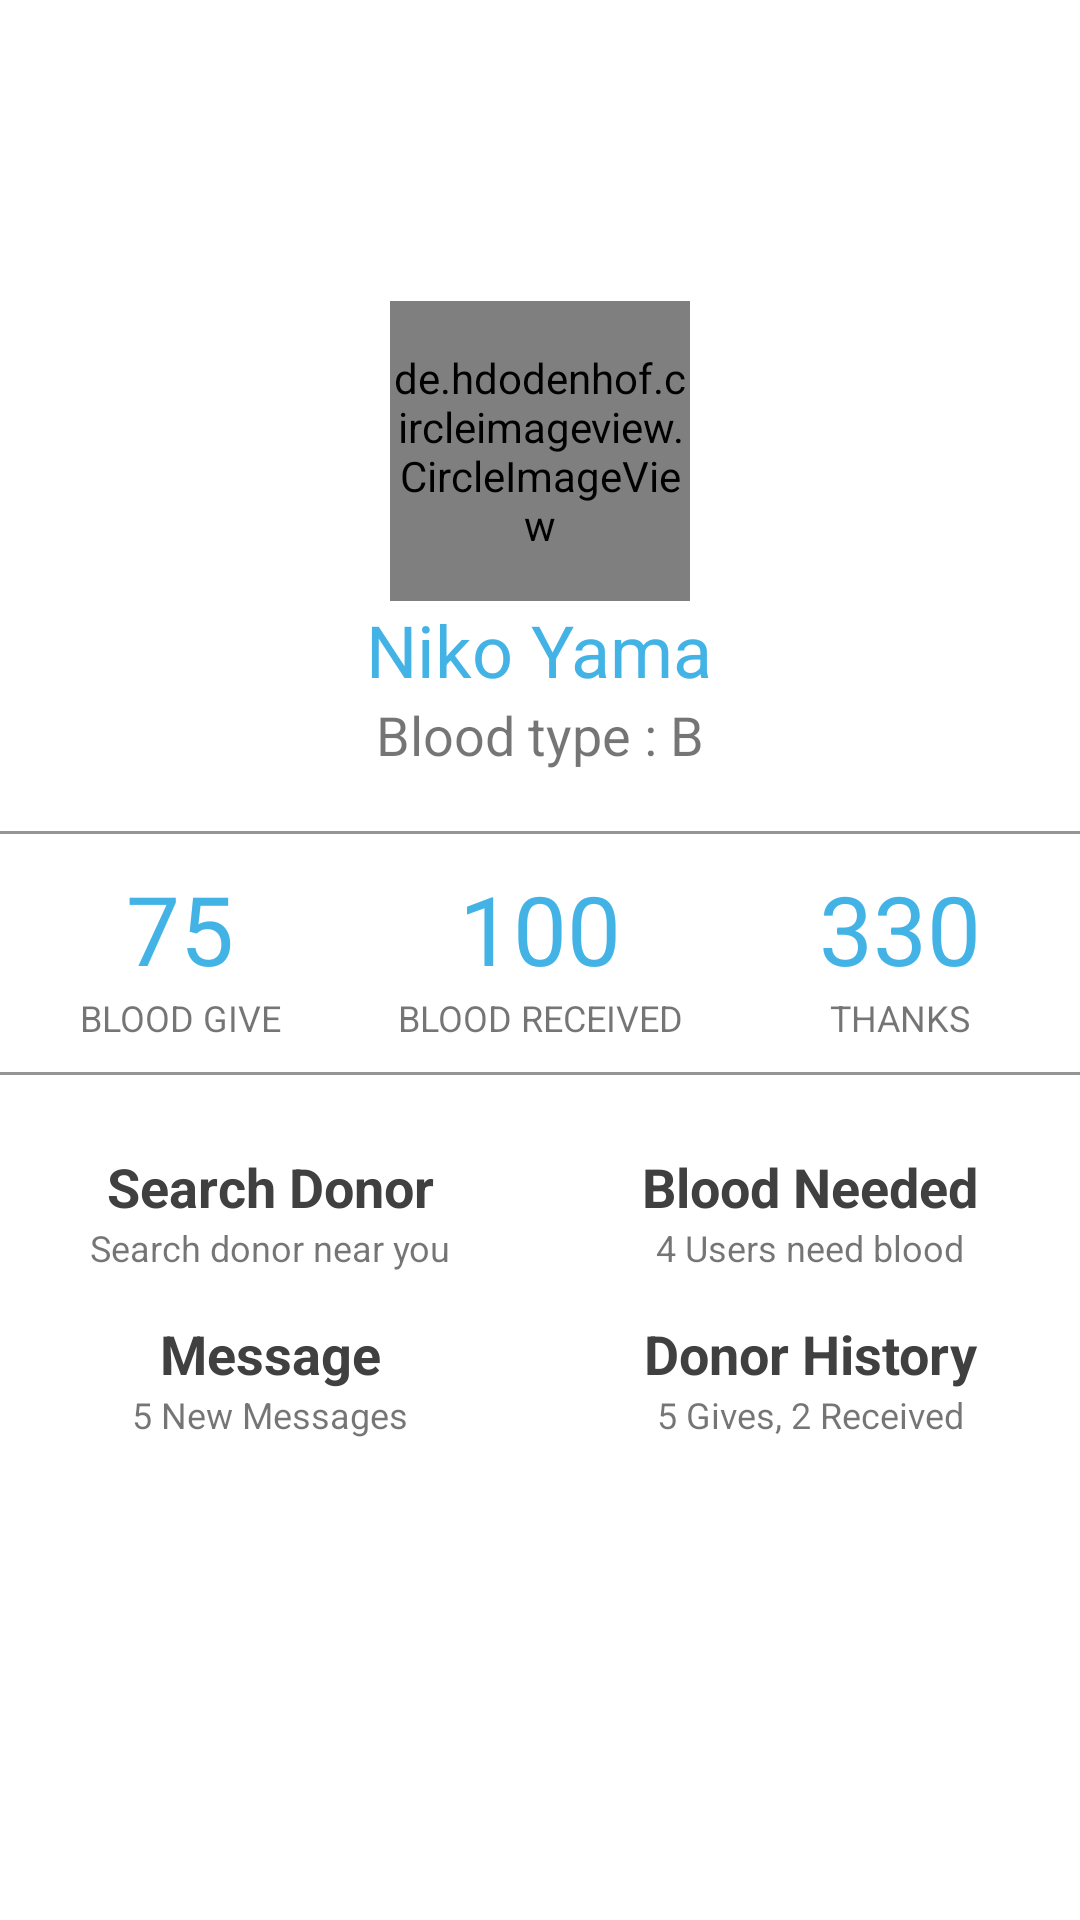

This screen was rendered from an Android layout file. Write that file and the resources it references.
<!-- AndroidManifest.xml: application theme Theme.Design.Light.NoActionBar -->
<!-- res/layout/activity_main.xml -->
<?xml version="1.0" encoding="utf-8"?>
<androidx.constraintlayout.widget.ConstraintLayout xmlns:android="http://schemas.android.com/apk/res/android"
    xmlns:app="http://schemas.android.com/apk/res-auto"
    xmlns:tools="http://schemas.android.com/tools"
    android:layout_width="match_parent"
    android:layout_height="match_parent"
    android:background="@color/background"
    tools:context=".MainActivity">

    <ScrollView
        android:layout_width="match_parent"
        android:layout_height="match_parent"
        app:layout_constraintEnd_toEndOf="parent"
        app:layout_constraintStart_toStartOf="parent"
        app:layout_constraintTop_toTopOf="parent">

        <LinearLayout
            android:layout_width="match_parent"
            android:layout_height="wrap_content"
            android:orientation="vertical">

            <View
                android:id="@+id/view"
                android:layout_width="match_parent"
                android:layout_height="@dimen/height_150"
                android:background="@drawable/ic_header_profile" />

            <de.hdodenhof.circleimageview.CircleImageView
                android:layout_width="100dp"
                android:layout_height="100dp"
                android:layout_gravity="center"
                android:layout_marginTop="-50dp"
                android:src="@drawable/poto"
                app:civ_border_color="@color/white"
                app:civ_border_width="5dp" />

            <TextView
                android:layout_width="wrap_content"
                android:layout_height="wrap_content"
                android:layout_gravity="center"
                android:text="@string/nama"
                android:textColor="@color/lightBlue"
                android:textSize="@dimen/text_24" />

            <TextView
                android:layout_width="wrap_content"
                android:layout_height="wrap_content"
                android:layout_gravity="center"
                android:text="@string/blood"
                android:textSize="@dimen/text_18" />

            <View
                android:layout_width="match_parent"
                android:layout_height="1dp"
                android:layout_marginTop="@dimen/margin_20"
                android:layout_marginBottom="@dimen/margin_10"
                android:background="@color/separator" />

            <LinearLayout
                android:layout_width="match_parent"
                android:layout_height="wrap_content"
                android:orientation="horizontal">

                <LinearLayout
                    android:layout_width="match_parent"
                    android:layout_height="wrap_content"
                    android:layout_weight="1"
                    android:orientation="vertical">

                    <TextView
                        android:layout_width="match_parent"
                        android:layout_height="wrap_content"
                        android:gravity="center"
                        android:text="75"
                        android:textColor="@color/lightBlue"
                        android:textSize="@dimen/text_32" />

                    <TextView
                        android:layout_width="match_parent"
                        android:layout_height="wrap_content"
                        android:gravity="center"
                        android:text="@string/blood_give"
                        android:textSize="@dimen/text_12" />
                </LinearLayout>

                <LinearLayout
                    android:layout_width="match_parent"
                    android:layout_height="wrap_content"
                    android:layout_weight="1"
                    android:orientation="vertical">

                    <TextView
                        android:layout_width="match_parent"
                        android:layout_height="wrap_content"
                        android:gravity="center"
                        android:text="100"
                        android:textColor="@color/lightBlue"
                        android:textSize="@dimen/text_32" />

                    <TextView
                        android:layout_width="match_parent"
                        android:layout_height="wrap_content"
                        android:gravity="center"
                        android:text="@string/blood_received"
                        android:textSize="@dimen/text_12" />
                </LinearLayout>

                <LinearLayout
                    android:layout_width="match_parent"
                    android:layout_height="wrap_content"
                    android:layout_weight="1"
                    android:orientation="vertical">

                    <TextView
                        android:layout_width="match_parent"
                        android:layout_height="wrap_content"
                        android:gravity="center"
                        android:text="330"
                        android:textColor="@color/lightBlue"
                        android:textSize="@dimen/text_32" />

                    <TextView
                        android:layout_width="match_parent"
                        android:layout_height="wrap_content"
                        android:gravity="center"
                        android:text="@string/thanks"
                        android:textSize="@dimen/text_12" />

                </LinearLayout>
            </LinearLayout>

            <View
                android:layout_width="match_parent"
                android:layout_height="1dp"
                android:layout_marginTop="@dimen/margin_10"
                android:layout_marginBottom="@dimen/margin_10"
                android:background="@color/separator" />


            <LinearLayout
                android:layout_width="match_parent"
                android:layout_height="wrap_content"
                android:orientation="horizontal"
                android:paddingTop="@dimen/padding_10">

                <LinearLayout
                    android:layout_width="match_parent"
                    android:layout_height="wrap_content"
                    android:layout_weight="1"
                    android:orientation="vertical">

                    <ImageView
                        android:layout_width="wrap_content"
                        android:layout_height="wrap_content"
                        android:layout_gravity="center"
                        android:background="@drawable/ic_search_donor" />

                    <TextView
                        android:layout_width="match_parent"
                        android:layout_height="wrap_content"
                        android:gravity="center"
                        android:paddingTop="@dimen/padding_5"
                        android:text="@string/search_donor"
                        android:textColor="@color/fontTitle"
                        android:textSize="@dimen/text_18"
                        android:textStyle="bold" />

                    <TextView
                        android:layout_width="match_parent"
                        android:layout_height="wrap_content"
                        android:gravity="center"
                        android:text="@string/search_donor_near_you"
                        android:textSize="@dimen/text_12" />

                </LinearLayout>

                <LinearLayout
                    android:layout_width="match_parent"
                    android:layout_height="wrap_content"
                    android:layout_weight="1"
                    android:orientation="vertical">

                    <ImageView
                        android:layout_width="wrap_content"
                        android:layout_height="wrap_content"
                        android:layout_gravity="center"
                        android:background="@drawable/ic_blood_needed" />

                    <TextView
                        android:layout_width="match_parent"
                        android:layout_height="wrap_content"
                        android:gravity="center"
                        android:paddingTop="@dimen/padding_5"
                        android:text="@string/blood_needed"
                        android:textColor="@color/fontTitle"
                        android:textSize="@dimen/text_18"
                        android:textStyle="bold" />

                    <TextView
                        android:layout_width="match_parent"
                        android:layout_height="wrap_content"
                        android:gravity="center"
                        android:text="@string/_4_users_need_blood"
                        android:textSize="@dimen/text_12" />

                </LinearLayout>

            </LinearLayout>

            <LinearLayout
                android:layout_width="match_parent"
                android:layout_height="wrap_content"
                android:orientation="horizontal"
                android:paddingTop="@dimen/padding_10">

                <LinearLayout
                    android:layout_width="match_parent"
                    android:layout_height="wrap_content"
                    android:layout_weight="1"
                    android:orientation="vertical">

                    <ImageView
                        android:layout_width="wrap_content"
                        android:layout_height="wrap_content"
                        android:layout_gravity="center"
                        android:background="@drawable/ic_message" />

                    <TextView
                        android:layout_width="match_parent"
                        android:layout_height="wrap_content"
                        android:gravity="center"
                        android:paddingTop="@dimen/padding_5"
                        android:text="@string/message"
                        android:textColor="@color/fontTitle"
                        android:textSize="@dimen/text_18"
                        android:textStyle="bold" />

                    <TextView
                        android:layout_width="match_parent"
                        android:layout_height="wrap_content"
                        android:gravity="center"
                        android:text="@string/_5_new_messages"
                        android:textSize="@dimen/text_12" />

                </LinearLayout>

                <LinearLayout
                    android:layout_width="match_parent"
                    android:layout_height="wrap_content"
                    android:layout_weight="1"
                    android:orientation="vertical">

                    <ImageView
                        android:layout_width="wrap_content"
                        android:layout_height="wrap_content"
                        android:layout_gravity="center"
                        android:background="@drawable/ic_donor_history" />

                    <TextView
                        android:layout_width="match_parent"
                        android:layout_height="wrap_content"
                        android:gravity="center"
                        android:paddingTop="@dimen/padding_5"
                        android:text="@string/donor_history"
                        android:textColor="@color/fontTitle"
                        android:textSize="@dimen/text_18"
                        android:textStyle="bold" />

                    <TextView
                        android:layout_width="match_parent"
                        android:layout_height="wrap_content"
                        android:gravity="center"
                        android:text="@string/_5_gives_2_received"
                        android:textSize="@dimen/text_12" />

                </LinearLayout>

            </LinearLayout>
        </LinearLayout>

    </ScrollView>
</androidx.constraintlayout.widget.ConstraintLayout>
<!-- resources referenced by this layout -->
<resources>
  <color name="background">#ffffff</color>
  <color name="fontTitle">#404041</color>
  <color name="lightBlue">#43b3e6</color>
  <color name="separator">#939597</color>
  <color name="white">#FFFFFFFF</color>
  <dimen name="height_150">150dp</dimen>
  <dimen name="margin_10">10dp</dimen>
  <dimen name="margin_20">20dp</dimen>
  <dimen name="padding_10">10dp</dimen>
  <dimen name="padding_5">5dp</dimen>
  <dimen name="text_12">12sp</dimen>
  <dimen name="text_18">18sp</dimen>
  <dimen name="text_24">24sp</dimen>
  <dimen name="text_32">32sp</dimen>
  <string name="_4_users_need_blood">4 Users need blood</string>
  <string name="_5_gives_2_received">5 Gives, 2 Received</string>
  <string name="_5_new_messages">5 New Messages</string>
  <string name="blood">Blood type : B</string>
  <string name="blood_give">BLOOD GIVE</string>
  <string name="blood_needed">Blood Needed</string>
  <string name="blood_received">BLOOD RECEIVED</string>
  <string name="donor_history">Donor History</string>
  <string name="message">Message</string>
  <string name="nama">Niko Yama</string>
  <string name="search_donor">Search Donor</string>
  <string name="search_donor_near_you">Search donor near you</string>
  <string name="thanks">THANKS</string>
</resources>
